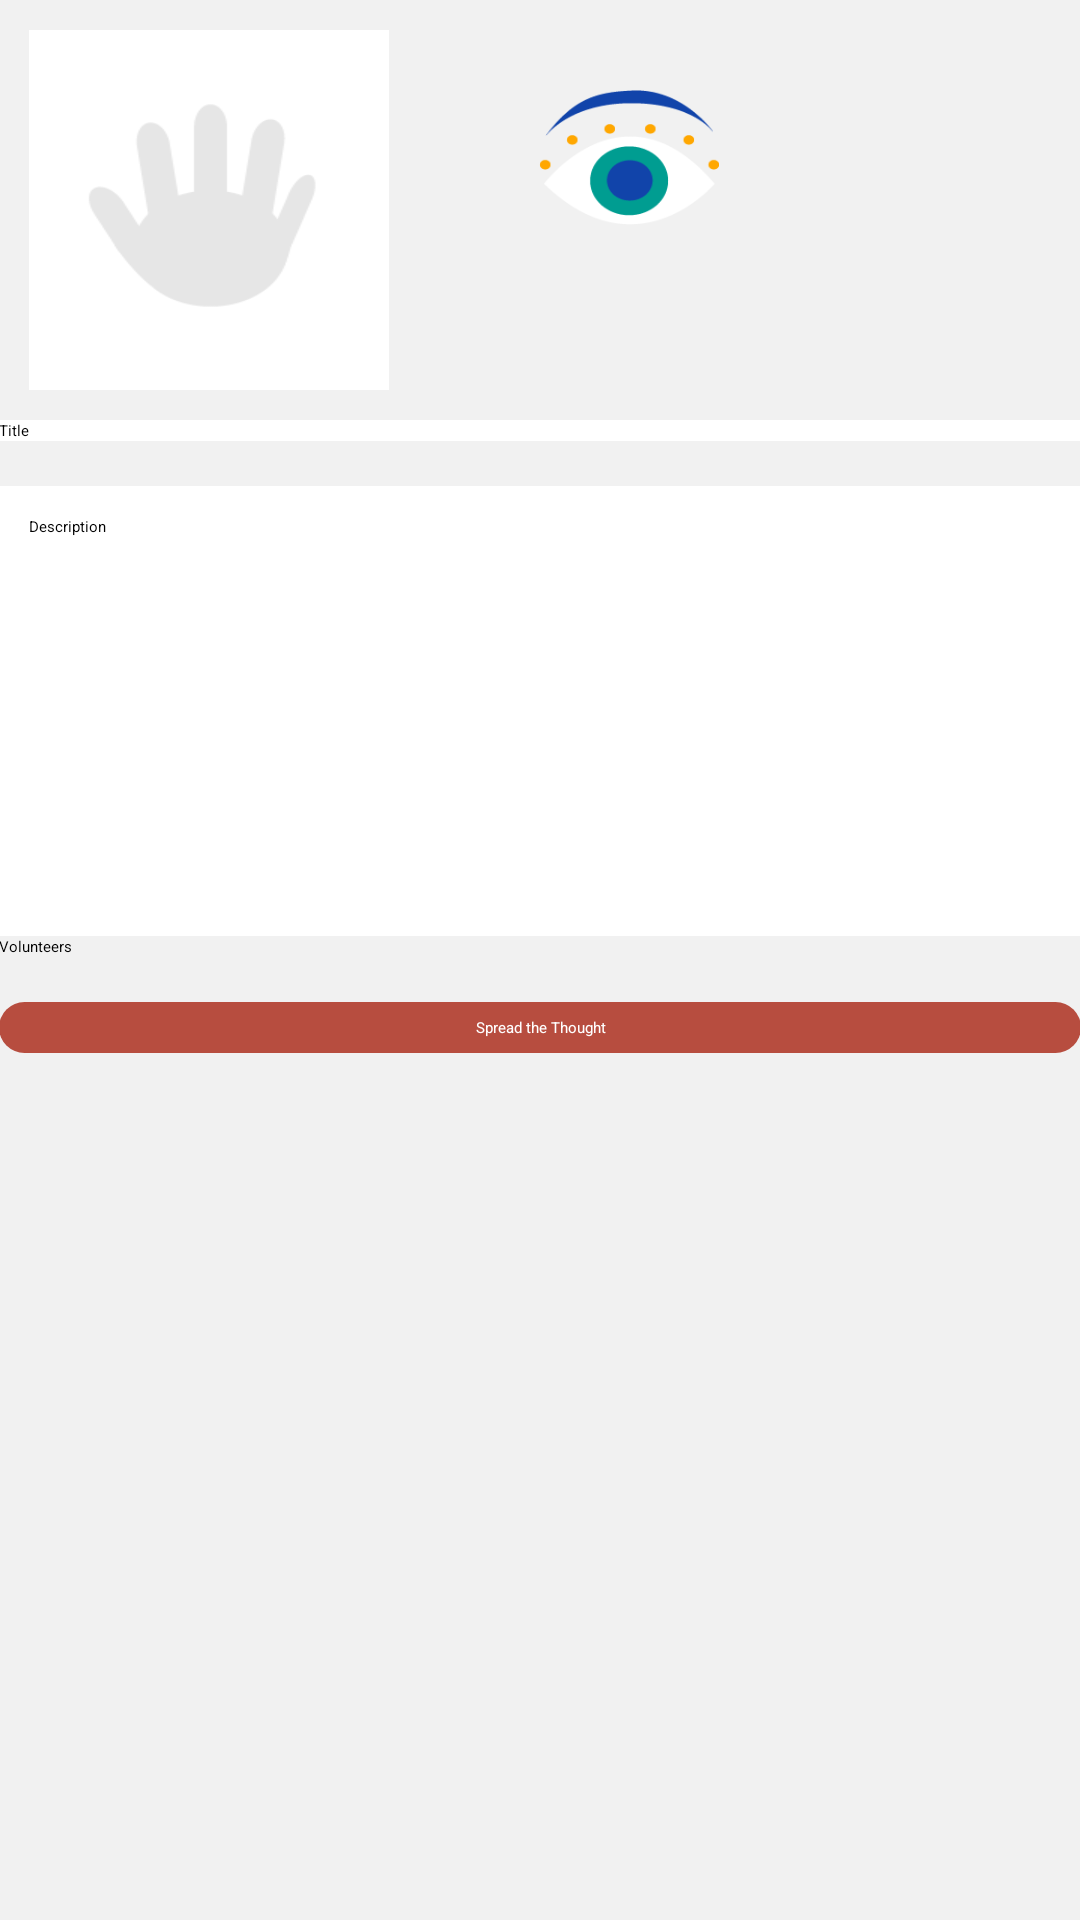

Produce the Android XML layout that renders to this screen, including the resource entries it uses.
<!-- AndroidManifest.xml: application theme AppTheme -->
<!-- res/layout/activity_eye.xml -->
<LinearLayout xmlns:android="http://schemas.android.com/apk/res/android"
    xmlns:tools="http://schemas.android.com/tools"
    android:layout_width="match_parent"
    android:layout_height="match_parent"
    android:background="#f1f1f1"
    android:orientation="vertical"
    android:paddingBottom="@dimen/activity_vertical_margin"
    android:paddingLeft="@dimen/activity_horizontal_margin"
    android:paddingRight="@dimen/activity_horizontal_margin"
    android:paddingTop="@dimen/activity_vertical_margin" >

    <LinearLayout
        android:layout_width="match_parent"
        android:layout_height="wrap_content"
        android:focusable="true"
        android:focusableInTouchMode="true"
        android:orientation="horizontal"
        android:padding="10dp" >

        <ImageView
            android:id="@+id/picture"
            android:layout_width="120dp"
            android:layout_height="120dp"
            android:background="@drawable/blankimage"
            android:padding="10dp" />

        <Button
            android:id="@+id/takePic"
            android:layout_width="60dp"
            android:layout_height="45dp"
            android:layout_marginBottom="20dp"
            android:layout_marginLeft="50dp"
            android:layout_marginRight="20dp"
            android:layout_marginTop="20dp"
            android:background="@drawable/eye"
            android:padding="10dp" />
    </LinearLayout>

    <EditText
        android:id="@+id/title"
        android:layout_width="fill_parent"
        android:layout_height="wrap_content"
        android:layout_marginBottom="15dp"
        android:hint="Title"
        android:background="#ffffff"/>

    <EditText
        android:id="@+id/insertThought"
        android:layout_width="match_parent"
        android:layout_height="150dp"
        android:background="#ffffff"
        android:gravity="top|left"
        android:hint="Description"
        android:inputType="textMultiLine"
        android:lines="8"
        android:maxLines="10"
        android:minLines="6"
        android:padding="10dp"
        android:scrollbars="vertical"
        android:text="" />

    

    <LinearLayout
        android:layout_width="match_parent"
        android:layout_height="wrap_content"
        android:orientation="horizontal" >

        <TextView
            android:layout_width="wrap_content"
            android:layout_height="wrap_content"
            android:layout_marginBottom="15dp"
            android:gravity="center"
            android:text="Volunteers" />

        <EditText
            android:id="@+id/volunteerNumber"
            android:inputType="number"
            android:layout_width="fill_parent"
            android:layout_height="wrap_content"
            android:layout_marginBottom="15dp"
            android:gravity="center" />
    </LinearLayout>

    <Button
        android:id="@+id/postThought"
        android:layout_width="match_parent"
        android:layout_height="wrap_content"
        android:layout_gravity="bottom"
        android:background="@drawable/main_button_bk"
        android:gravity="center"
        android:padding="5dp"
        android:text="Spread the Thought"
        android:textColor="#FFFFFF" />

</LinearLayout>
<!-- resources referenced by this layout -->
<resources>
  <!-- drawable blankimage: png bitmap (drawable-hdpi, 3188 bytes) -->
  <!-- drawable eye: png bitmap (drawable-hdpi, 4292 bytes) -->
  <!-- drawable main_button_bk (drawable) -->
  <?xml version="1.0" encoding="utf-8"?>
  <selector xmlns:android="http://schemas.android.com/apk/res/android">
      <item android:state_pressed="true" android:drawable="@drawable/main_button_bk_pressed"/>
      <item android:state_pressed="false" android:drawable="@drawable/main_button_bk_normal"/>
  </selector>
  <style name="AppTheme" parent="Theme.Sherlock.Light"> 
          
       	<item name="android:windowBackground">@android:color/white</item>
      </style>
  <!-- drawable main_button_bk_pressed (drawable) -->
  <?xml version="1.0" encoding="utf-8"?>
  <shape xmlns:android="http://schemas.android.com/apk/res/android"
      android:shape="rectangle">"
      
      <corners android:radius="10dp" />
      
      <gradient android:startColor="#D74D3F" android:endColor="#D74D3F" android:angle="-270" />
  
  </shape>
  <!-- drawable main_button_bk_normal (drawable) -->
  <?xml version="1.0" encoding="utf-8"?>
  <shape xmlns:android="http://schemas.android.com/apk/res/android"
      android:shape="rectangle">"
      
      <corners android:radius="10dp" />
      
      <gradient android:startColor="#B74D3F" 
          android:endColor="#B74D3F"  android:angle="-270" />
  
  </shape>
</resources>
